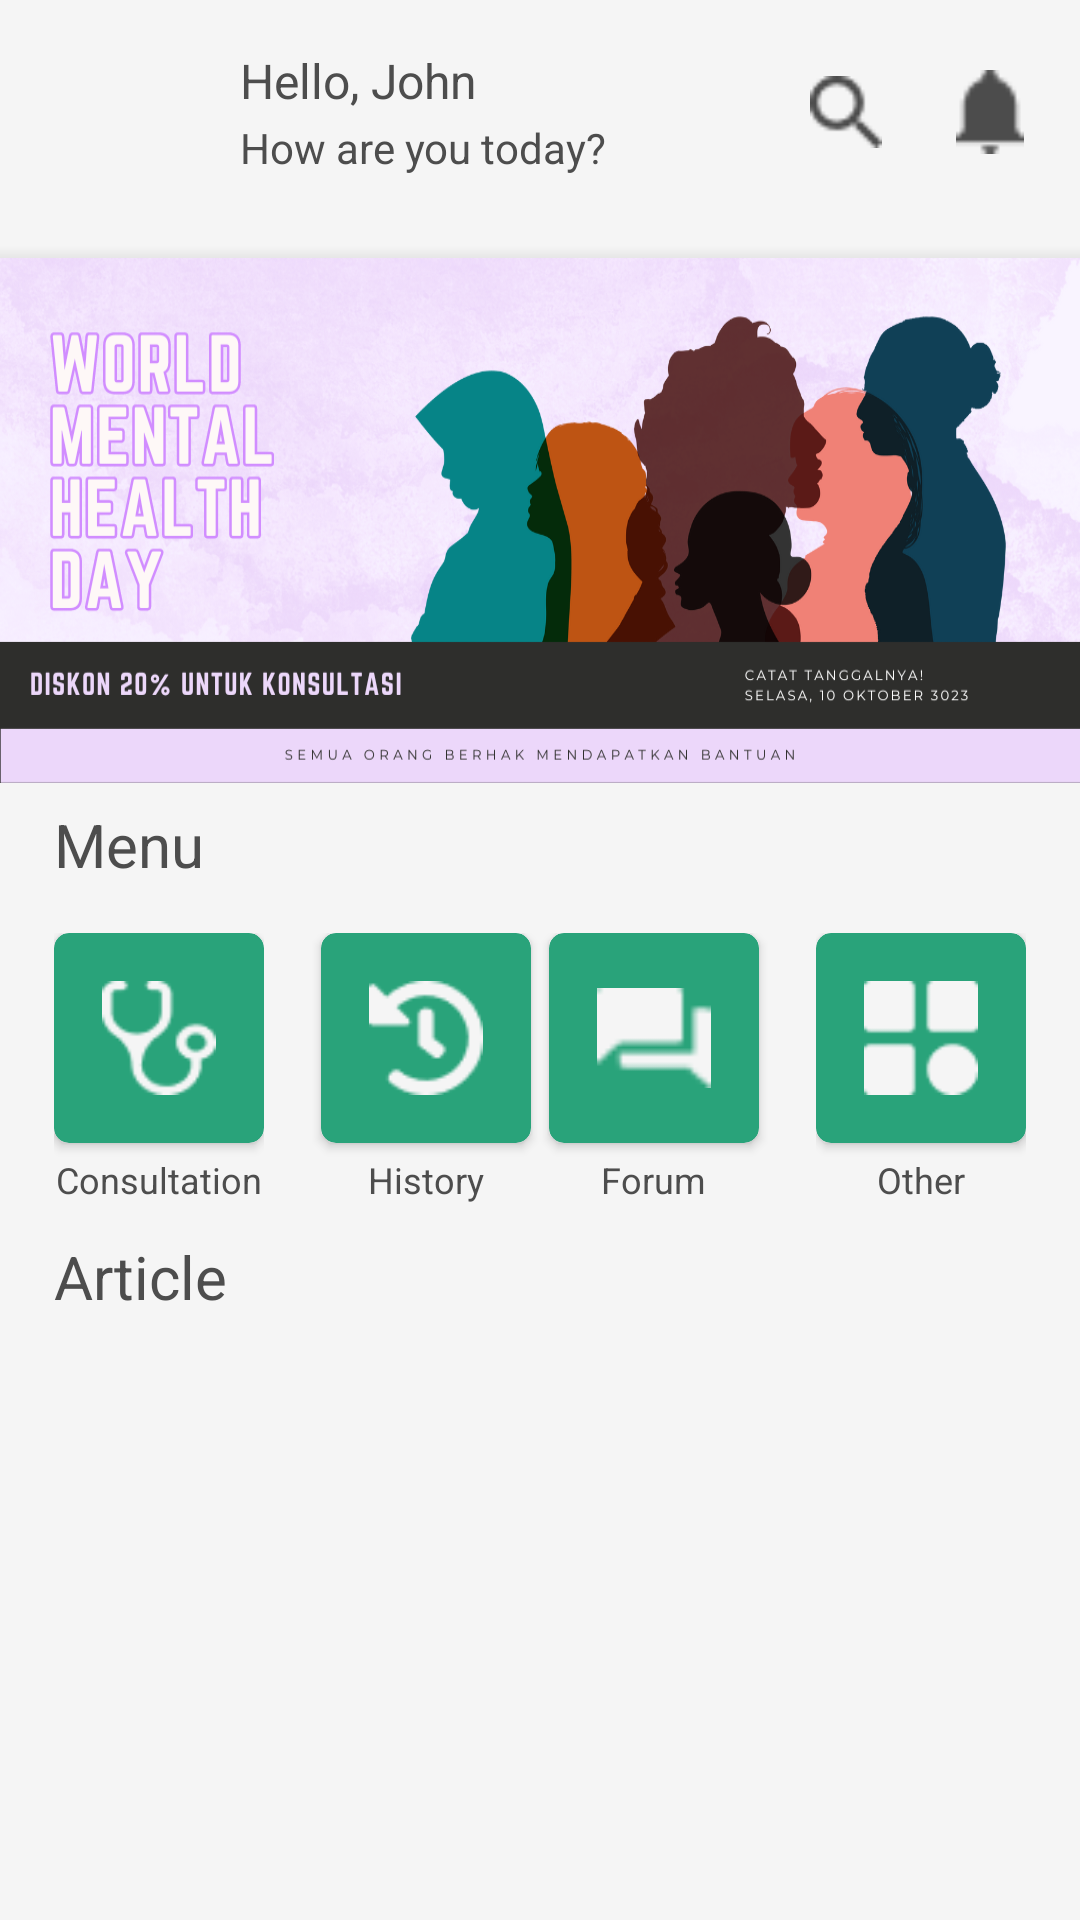

Write the Android layout XML for this screen, with the resource values it uses.
<!-- AndroidManifest.xml: application theme Theme.MentalHealthApp -->
<!-- res/layout/fragment_home.xml -->
<?xml version="1.0" encoding="utf-8"?>
<androidx.constraintlayout.widget.ConstraintLayout xmlns:android="http://schemas.android.com/apk/res/android"
    xmlns:app="http://schemas.android.com/apk/res-auto"
    xmlns:tools="http://schemas.android.com/tools"
    android:layout_width="match_parent"
    android:layout_height="match_parent"
    tools:context=".presentation.HomeFragment">

    <com.google.android.material.imageview.ShapeableImageView
        android:id="@+id/ivProfilePicture"
        android:layout_width="50dp"
        android:layout_height="50dp"
        android:layout_marginStart="18dp"
        android:layout_marginTop="16dp"
        android:adjustViewBounds="true"
        android:scaleType="centerCrop"
        android:src="@drawable/img_simmon"
        app:layout_constraintStart_toStartOf="parent"
        app:layout_constraintTop_toTopOf="parent"
        app:shapeAppearance="@style/Circular"
        tools:ignore="ContentDescription" />

    <TextView
        android:id="@+id/tvGreeting"
        android:layout_width="wrap_content"
        android:layout_height="wrap_content"
        android:layout_marginStart="12dp"
        android:text="@string/greeting_john"
        android:textColor="@color/neutral_90"
        android:textSize="16sp"
        app:fontFamily="@font/inter_semibold"
        app:layout_constraintStart_toEndOf="@id/ivProfilePicture"
        app:layout_constraintTop_toTopOf="@id/ivProfilePicture" />

    <TextView
        android:id="@+id/tvHowAreYou"
        android:layout_width="wrap_content"
        android:layout_height="wrap_content"
        android:layout_marginTop="2dp"
        android:text="@string/how_are_you_today"
        android:textColor="@color/neutral_90"
        app:layout_constraintStart_toStartOf="@+id/tvGreeting"
        app:layout_constraintTop_toBottomOf="@id/tvGreeting" />

    <ImageView
        android:id="@+id/ivSearch"
        android:layout_width="wrap_content"
        android:layout_height="wrap_content"
        android:layout_marginEnd="24dp"
        android:minWidth="24dp"
        android:minHeight="28dp"
        android:src="@drawable/ic_search"
        app:layout_constraintBottom_toBottomOf="@id/ivNotification"
        app:layout_constraintEnd_toStartOf="@id/ivNotification"
        app:layout_constraintTop_toTopOf="@id/ivNotification"
        tools:ignore="ContentDescription" />

    <ImageView
        android:id="@+id/ivNotification"
        android:layout_width="wrap_content"
        android:layout_height="wrap_content"
        android:layout_marginEnd="18dp"
        android:minWidth="24dp"
        android:minHeight="28dp"
        android:src="@drawable/ic_notification"
        app:layout_constraintBottom_toBottomOf="@+id/tvHowAreYou"
        app:layout_constraintEnd_toEndOf="parent"
        app:layout_constraintTop_toTopOf="@+id/ivProfilePicture"
        tools:ignore="ContentDescription" />

    <View
        android:layout_width="match_parent"
        android:layout_height="4dp"
        android:background="@drawable/shadow_top"
        app:layout_constraintBottom_toTopOf="@id/ivCarousel" />

    <ImageView
        android:id="@+id/ivCarousel"
        android:layout_width="match_parent"
        android:layout_height="175dp"
        android:layout_marginTop="20dp"
        android:adjustViewBounds="true"
        android:scaleType="fitXY"
        android:src="@drawable/img_banner_1"
        app:layout_constraintBottom_toBottomOf="parent"
        app:layout_constraintTop_toBottomOf="@id/ivProfilePicture"
        app:layout_constraintVertical_bias="0"
        tools:ignore="ContentDescription" />

    <TextView
        android:id="@+id/tvMenu"
        android:layout_width="wrap_content"
        android:layout_height="wrap_content"
        android:text="@string/menu"
        android:textColor="@color/neutral_90"
        android:textSize="20sp"
        app:fontFamily="@font/inter_semibold"
        app:layout_constraintBottom_toBottomOf="parent"
        app:layout_constraintStart_toStartOf="@+id/ivProfilePicture"
        app:layout_constraintTop_toBottomOf="@id/ivCarousel"
        app:layout_constraintVertical_bias="0.02" />

    <GridLayout
        android:id="@+id/menuLayout"
        android:layout_width="0dp"
        android:layout_height="wrap_content"
        android:layout_marginTop="16dp"
        android:columnCount="4"
        android:orientation="horizontal"
        android:rowCount="1"
        app:layout_constraintEnd_toEndOf="@+id/ivNotification"
        app:layout_constraintStart_toStartOf="@+id/ivProfilePicture"
        app:layout_constraintTop_toBottomOf="@id/tvMenu">

        <LinearLayout
            android:layout_width="wrap_content"
            android:layout_height="wrap_content"
            android:layout_marginEnd="16dp"
            android:orientation="vertical">

            <androidx.cardview.widget.CardView
                android:id="@+id/cardConsultation"
                android:layout_width="wrap_content"
                android:layout_height="wrap_content"
                android:layout_gravity="center"
                android:backgroundTint="@color/primary_50"
                app:cardCornerRadius="5dp">

                <ImageView
                    android:layout_width="70dp"
                    android:layout_height="70dp"
                    android:padding="16dp"
                    android:src="@drawable/ic_consultation"
                    app:tint="@color/white"
                    tools:ignore="ContentDescription,ImageContrastCheck" />

            </androidx.cardview.widget.CardView>

            <TextView
                android:layout_width="wrap_content"
                android:layout_height="wrap_content"
                android:layout_gravity="center"
                android:layout_marginTop="4dp"
                android:text="@string/consultation"
                android:textColor="@color/neutral_90"
                android:textSize="12sp" />

        </LinearLayout>

        <LinearLayout
            android:layout_width="wrap_content"
            android:layout_height="wrap_content"
            android:layout_columnWeight="1"
            android:orientation="vertical">

            <androidx.cardview.widget.CardView
                android:id="@+id/cardHistory"
                android:layout_width="wrap_content"
                android:layout_height="wrap_content"
                android:layout_gravity="center"
                android:backgroundTint="@color/primary_50"
                app:cardCornerRadius="5dp">

                <ImageView
                    android:layout_width="70dp"
                    android:layout_height="70dp"
                    android:padding="16dp"
                    android:src="@drawable/ic_history"
                    app:tint="@color/white"
                    tools:ignore="ContentDescription,ImageContrastCheck" />

            </androidx.cardview.widget.CardView>

            <TextView
                android:layout_width="wrap_content"
                android:layout_height="wrap_content"
                android:layout_gravity="center"
                android:layout_marginTop="4dp"
                android:text="@string/history"
                android:textColor="@color/neutral_90"
                android:textSize="12sp" />

        </LinearLayout>

        <LinearLayout
            android:layout_width="wrap_content"
            android:layout_height="wrap_content"
            android:layout_columnWeight="1"
            android:orientation="vertical">

            <androidx.cardview.widget.CardView
                android:id="@+id/cardForum"
                android:layout_width="wrap_content"
                android:layout_height="wrap_content"
                android:layout_gravity="center"
                android:backgroundTint="@color/primary_50"
                app:cardCornerRadius="5dp">

                <ImageView
                    android:layout_width="70dp"
                    android:layout_height="70dp"
                    android:padding="16dp"
                    android:src="@drawable/ic_forum"
                    app:tint="@color/white"
                    tools:ignore="ContentDescription,ImageContrastCheck" />

            </androidx.cardview.widget.CardView>

            <TextView
                android:layout_width="wrap_content"
                android:layout_height="wrap_content"
                android:layout_gravity="center"
                android:layout_marginTop="4dp"
                android:text="@string/forum"
                android:textColor="@color/neutral_90"
                android:textSize="12sp" />

        </LinearLayout>

        <LinearLayout
            android:layout_width="wrap_content"
            android:layout_height="wrap_content"
            android:layout_marginStart="16dp"
            android:orientation="vertical">

            <androidx.cardview.widget.CardView
                android:id="@+id/cardOther"
                android:layout_width="wrap_content"
                android:layout_height="wrap_content"
                android:layout_gravity="center"
                android:backgroundTint="@color/primary_50"
                app:cardCornerRadius="5dp">

                <ImageView
                    android:layout_width="70dp"
                    android:layout_height="70dp"
                    android:padding="16dp"
                    android:src="@drawable/ic_other"
                    app:tint="@color/white"
                    tools:ignore="ContentDescription,ImageContrastCheck" />

            </androidx.cardview.widget.CardView>

            <TextView
                android:layout_width="wrap_content"
                android:layout_height="wrap_content"
                android:layout_gravity="center"
                android:layout_marginTop="4dp"
                android:text="@string/other"
                android:textColor="@color/neutral_90"
                android:textSize="12sp" />

        </LinearLayout>

    </GridLayout>

    <TextView
        android:id="@+id/tvArticle"
        android:layout_width="wrap_content"
        android:layout_height="wrap_content"
        android:text="@string/article"
        android:textColor="@color/neutral_90"
        android:textSize="20sp"
        app:fontFamily="@font/inter_semibold"
        app:layout_constraintBottom_toBottomOf="parent"
        app:layout_constraintStart_toStartOf="@+id/tvMenu"
        app:layout_constraintTop_toBottomOf="@id/menuLayout"
        app:layout_constraintVertical_bias="0.05" />

    <ScrollView
        android:id="@+id/scrollArticle"
        android:layout_width="0dp"
        android:layout_height="0dp"
        android:layout_marginTop="8dp"
        android:scrollbars="none"
        app:layout_constraintBottom_toBottomOf="parent"
        app:layout_constraintEnd_toEndOf="@id/menuLayout"
        app:layout_constraintStart_toStartOf="@id/menuLayout"
        app:layout_constraintTop_toBottomOf="@id/tvArticle">

        <androidx.recyclerview.widget.RecyclerView
            android:id="@+id/rvArticle"
            android:layout_width="match_parent"
            android:layout_height="wrap_content"
            tools:listitem="@layout/item_article" />

    </ScrollView>

</androidx.constraintlayout.widget.ConstraintLayout>
<!-- res/layout/item_article.xml (included above) -->
<?xml version="1.0" encoding="utf-8"?>
<com.google.android.material.card.MaterialCardView xmlns:android="http://schemas.android.com/apk/res/android"
    xmlns:app="http://schemas.android.com/apk/res-auto"
    xmlns:tools="http://schemas.android.com/tools"
    style="?attr/materialCardViewElevatedStyle"
    android:layout_width="match_parent"
    android:layout_height="wrap_content"
    android:layout_marginBottom="8dp"
    android:backgroundTint="@color/primary_50"
    app:cardElevation="2dp">

    <androidx.constraintlayout.widget.ConstraintLayout
        android:layout_width="match_parent"
        android:layout_height="match_parent"
        android:backgroundTint="@color/primary_50"
        android:padding="20dp">

        <ImageView
            android:id="@+id/ivThumbnail"
            android:layout_width="80dp"
            android:layout_height="80dp"
            android:src="@drawable/img_thumbnail_1"
            app:layout_constraintBottom_toBottomOf="parent"
            app:layout_constraintStart_toStartOf="parent"
            app:layout_constraintTop_toTopOf="parent"
            tools:ignore="ContentDescription" />

        <TextView
            android:id="@+id/tvTitle"
            android:layout_width="wrap_content"
            android:layout_height="wrap_content"
            android:layout_marginStart="8dp"
            android:maxLength="30"
            android:maxLines="1"
            android:text="@string/title"
            android:textColor="@color/white"
            android:textSize="18sp"
            app:fontFamily="@font/inter_semibold"
            app:layout_constraintBottom_toTopOf="@id/tvContent"
            app:layout_constraintStart_toEndOf="@id/ivThumbnail"
            app:layout_constraintTop_toTopOf="@id/ivThumbnail"
            tools:ignore="TextContrastCheck" />

        <TextView
            android:id="@+id/tvContent"
            android:layout_width="0dp"
            android:layout_height="wrap_content"
            android:maxLength="100"
            android:maxLines="3"
            android:text="@string/lorem_ipsum"
            android:textColor="@color/white"
            app:layout_constraintBottom_toBottomOf="@id/ivThumbnail"
            app:layout_constraintEnd_toEndOf="parent"
            app:layout_constraintStart_toStartOf="@+id/tvTitle"
            app:layout_constraintTop_toBottomOf="@+id/tvTitle"
            tools:ignore="TextContrastCheck" />

    </androidx.constraintlayout.widget.ConstraintLayout>

</com.google.android.material.card.MaterialCardView>
<!-- resources referenced by this layout -->
<resources>
  <color name="neutral_90">#FF4D4D4D</color>
  <color name="primary_50">#FF29A37A</color>
  <color name="white">#FFF5F5F5</color>
  <!-- drawable ic_consultation: png bitmap (drawable, 1083 bytes) -->
  <!-- drawable ic_forum: png bitmap (drawable, 345 bytes) -->
  <!-- drawable ic_history: png bitmap (drawable, 1036 bytes) -->
  <!-- drawable ic_notification: png bitmap (drawable, 355 bytes) -->
  <!-- drawable ic_other: png bitmap (drawable, 626 bytes) -->
  <!-- drawable ic_search: png bitmap (drawable, 555 bytes) -->
  <!-- drawable img_banner_1: png bitmap (drawable, 337413 bytes) -->
  <!-- drawable img_thumbnail_1: png bitmap (drawable, 13347 bytes) -->
  <!-- drawable shadow_top (drawable) -->
  <?xml version="1.0" encoding="utf-8"?>
  <shape xmlns:android="http://schemas.android.com/apk/res/android">
      <gradient
          android:startColor="@color/neutral_10"
          android:endColor="@android:color/transparent"
          android:angle="90" />
  </shape>
  <string name="article">Article</string>
  <string name="consultation">Consultation</string>
  <string name="forum">Forum</string>
  <string name="greeting_john">Hello, John</string>
  <string name="history">History</string>
  <string name="how_are_you_today">How are you today?</string>
  <string name="lorem_ipsum">Lorem ipsum dolor sit amet, consectetur adipiscing elit. Vivamus varius, turpis in vestibulum vestibulum, odio urna volutpat leo, nec tincidunt sapien justo nec justo. Nulla facilisi. Quisque et facilisis dolor.</string>
  <string name="menu">Menu</string>
  <string name="other">Other</string>
  <string name="title">Title</string>
  <style name="Theme.MentalHealthApp" parent="Base.Theme.MentalHealthApp" />
  <color name="neutral_10">#FFE6E6E6</color>
  <style name="Base.Theme.MentalHealthApp" parent="Theme.Material3.DayNight.NoActionBar">
          <item name="colorPrimary">@color/primary_50</item>
          <item name="colorPrimaryDark">@color/primary_70</item>
          <item name="colorOnPrimary">@color/white</item>
          <item name="colorAccent">@color/black</item>
          <item name="android:windowBackground">@color/white</item>
          <item name="fontFamily">@font/inter_family</item>
      </style>
  <color name="primary_70">#FF1F7A5C</color>
  <color name="black">#FF111111</color>
</resources>
